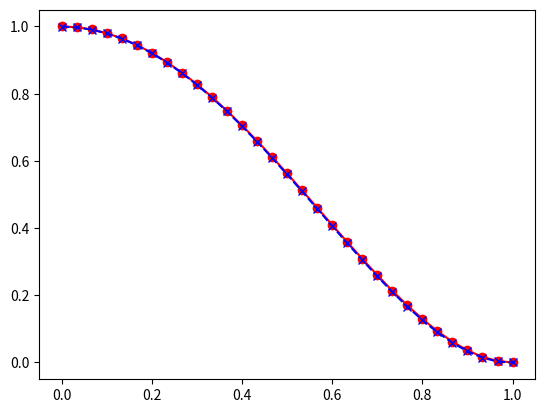

Reproduce this figure in Python.
"""
Module for Abel inversion.
(Ref) O.H. Nestor, H.N. Olsen, Numerical Methods for Reducing Line and Surface Probe Data, SIAM Rev. 2 (1960) 200-207. https://doi.org/10.1137/1002042.
"""

from functools import lru_cache

import numpy as np


def A(k: int, n: int):
    return (((n + 1) ** 2 - k ** 2) ** 0.5 - (n ** 2 - k ** 2) ** 0.5) / (2 * n + 1)


def B(k: int, n: int):
    if n == k: return - A(k, k)
    if n >= k + 1: return A(k, n - 1) - A(k, n)
    return 0


@lru_cache(maxsize=10)
def __create_matrix(N: int) -> np.ndarray[int]:
    """
    Get array B for the Abel inversion. See reference paper.
    This function is much slower than function create_matrix, especially when the number of data is large.
    It is not recommended to use this function.

    Args:
        N (int): Number of data for Abel inversion.

    Returns:
        np.ndarray[int]: Array B for the Abel inversion. See reference paper.
    """
    k, n = np.meshgrid(np.arange(N), np.arange(N))
    return np.array([B(_k, _n) for _n, _k in zip(n.ravel(), k.ravel())]).reshape((N, N))


@lru_cache(maxsize=10)
def create_matrix(N: int) -> np.ndarray[int]:
    """
    Get array B for the Abel inversion. See reference paper.
    Function that executes much faster than the function in __create_matrix.
    It is recommended to use this function.

    Args:
        N (int): Number of data for Abel inversion.

    Returns:
        np.ndarray[int]: Array B for the Abel inversion. See reference paper.
    """
    k, n = np.meshgrid(np.arange(N), np.arange(N))
    B_array = np.zeros_like(k)
    with np.errstate(invalid="ignore"):
        B_array = np.where(n == k, - A(k, k), B_array)
        B_array = np.where(n >= k + 1, A(k, n - 1) - A(k, n), B_array)
    return B_array


def abel_inversion(data: np.ndarray[int|float], a: float = 1.0) -> np.ndarray[float]:
    """Perform Abel inversion.
    If the noise amplification is large, it is recommended to smooth or fit the data before inversion.

    Args:
        data (np.ndarray[int|float]): Array to be Abel inversion. For 2D arrays, Abel inversion is performed on each row.
        a (float, optional): the spatial width of the data. Defaults to 1.0.

    Raises:
        ValueError: Error when array is 3 or more dimensional.

    Returns:
        np.ndarray[float]: Array after Abel inversion.
    """

    if data.ndim == 1:
        length = data.shape[0]
    elif data.ndim == 2:
        length = data.shape[1]
    else:
        raise ValueError("Arrays with more than 3 dimensions are not supported")

    inversion_matrix = create_matrix(length)
    return - (2 / np.pi / a) * data @ inversion_matrix


if __name__ == "__main__":
    #-----------------------------------------------------------------
    # The functions for Abel inversion was tested with the code below

    # test function for emission coefficient
    emission_coefficient = lambda r: np.where(abs(r) < 1, 1 - 2 * r ** 2 + r ** 4, 0)

    # test function for integrated radiance
    radiance = lambda x: np.where(abs(x) < 1, 16 / 15 * (1 - x ** 2) ** 2.5, 0)

    # the number of data
    N = 30
    # the x-coordinate of the data
    x = np.arange(N + 1) / N

    # perform inverse abel transform
    abel = abel_inversion(radiance(x), 1 / N)

    import matplotlib.pyplot as plt
    plt.plot(x, emission_coefficient(x), 'o-r', x, abel, 'x--b')
    plt.show()
    #--------------------------------------------------------------------
